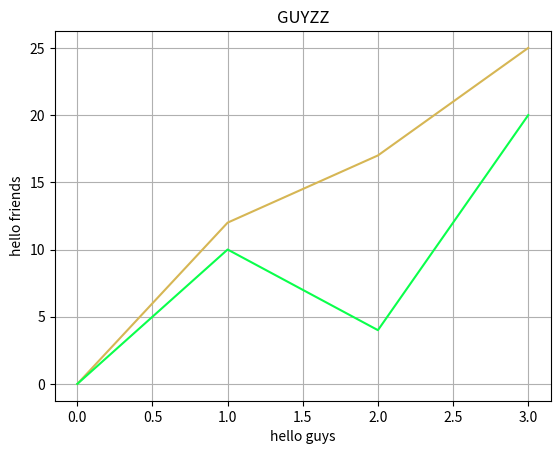

Source code (Python):
import matplotlib.pyplot as ps

y_aex = [0,10,4,20]
y2_aex = [0,12 ,17, 25]
marker = "*"
ls = "--"
linewidth = "20.5"
color1 = "#0aff4b"
color2 = "#d6b654"


ps.plot(y2_aex, color2)
ps.plot( y_aex, color1)

ps.xlabel("hello guys")
ps.ylabel("hello friends")
ps.title("GUYZZ")
ps.grid()

ps.show()
